Labelled photos from "V231", an image-classification folder in JuliaQuero/img_dataset. The possible labels are: backdoor malware, PUP, packed malware, trojan malware, worm malware.

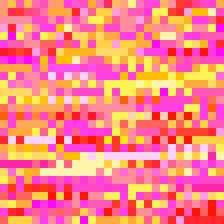
Label: backdoor malware

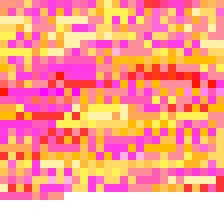
Label: worm malware

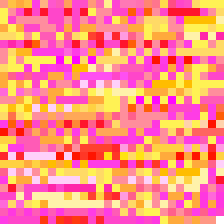
Label: trojan malware

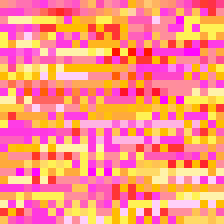
Label: PUP

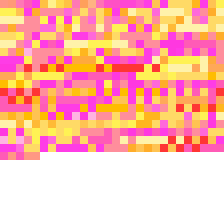
Label: trojan malware

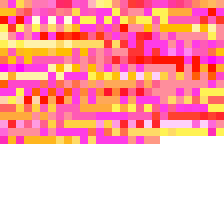
Label: packed malware
